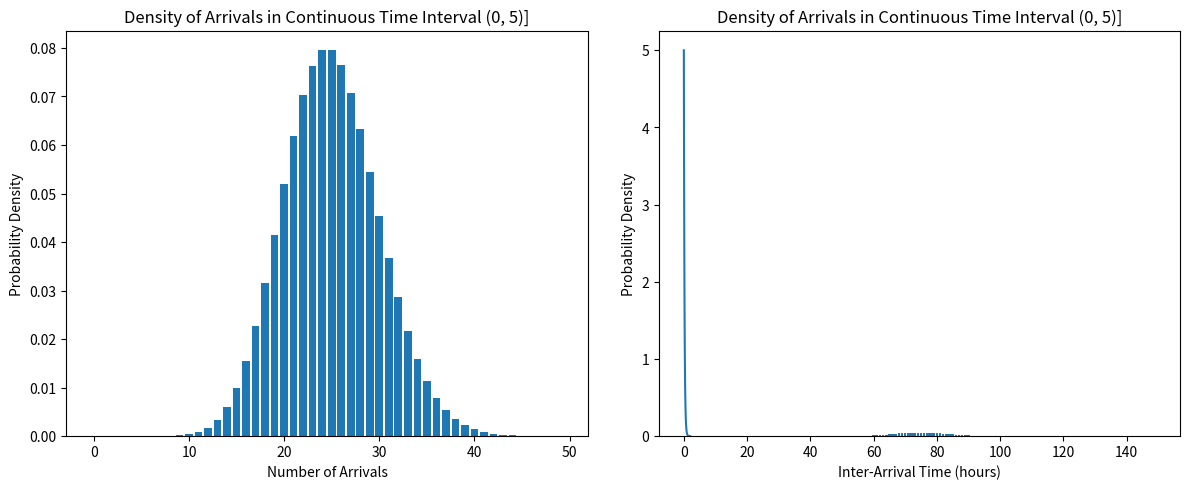

Here is the Python script that generated this plot:
import random
import matplotlib.pyplot as plt

import math

time=5
lambdaa=5

x_s = []
y_s=[]

for x in range(int(time * lambdaa)*2):
    x_s.append(x)

for x in range(int(time * lambdaa) *2):
    y_s.append((math.exp(-lambdaa * time)*(lambdaa * time) ** x) / math.factorial(x))
   


theoretical_mean = lambdaa * time

print('Theoretical Mean: ', theoretical_mean)

new_lambdaa=15

xn_s = []
yn_s=[]

for x in range(int(time * new_lambdaa)*2):
    xn_s.append(x)

for x in range(int(time * new_lambdaa)*2):
    yn_s.append((math.exp(-new_lambdaa * time)*(new_lambdaa * time) ** x) / math.factorial(x))

theoretical_mean = new_lambdaa * time

print('Theoretical Mean: ', theoretical_mean)

plt.figure(figsize=(12, 5))

plt.subplot(121)
plt.bar(x_s, y_s)
plt.xlabel('Number of Arrivals')
plt.ylabel('Probability Density')
plt.title('Density of Arrivals in Continuous Time Interval (0, 5)]')



plt.subplot(122)
plt.bar(xn_s, yn_s)
plt.xlabel('Number of Arrivals')
plt.ylabel('Probability Density')
plt.title('Density of Arrivals in Continuous Time Interval (0, 5)]')
plt.tight_layout()

plt.show()





x_s=[]
lambdaa = 5
for i in range(100):
    x_s.append(i*0.02)


y_s=[]

for t in x_s:
    pdf = lambdaa * math.exp(-lambdaa * t)
    y_s.append(pdf)


plt.plot(x_s, y_s)

plt.xlabel('Inter-Arrival Time (hours)')
plt.ylabel('Probability Density')



plt.show()




    





    
    

   
    
     


